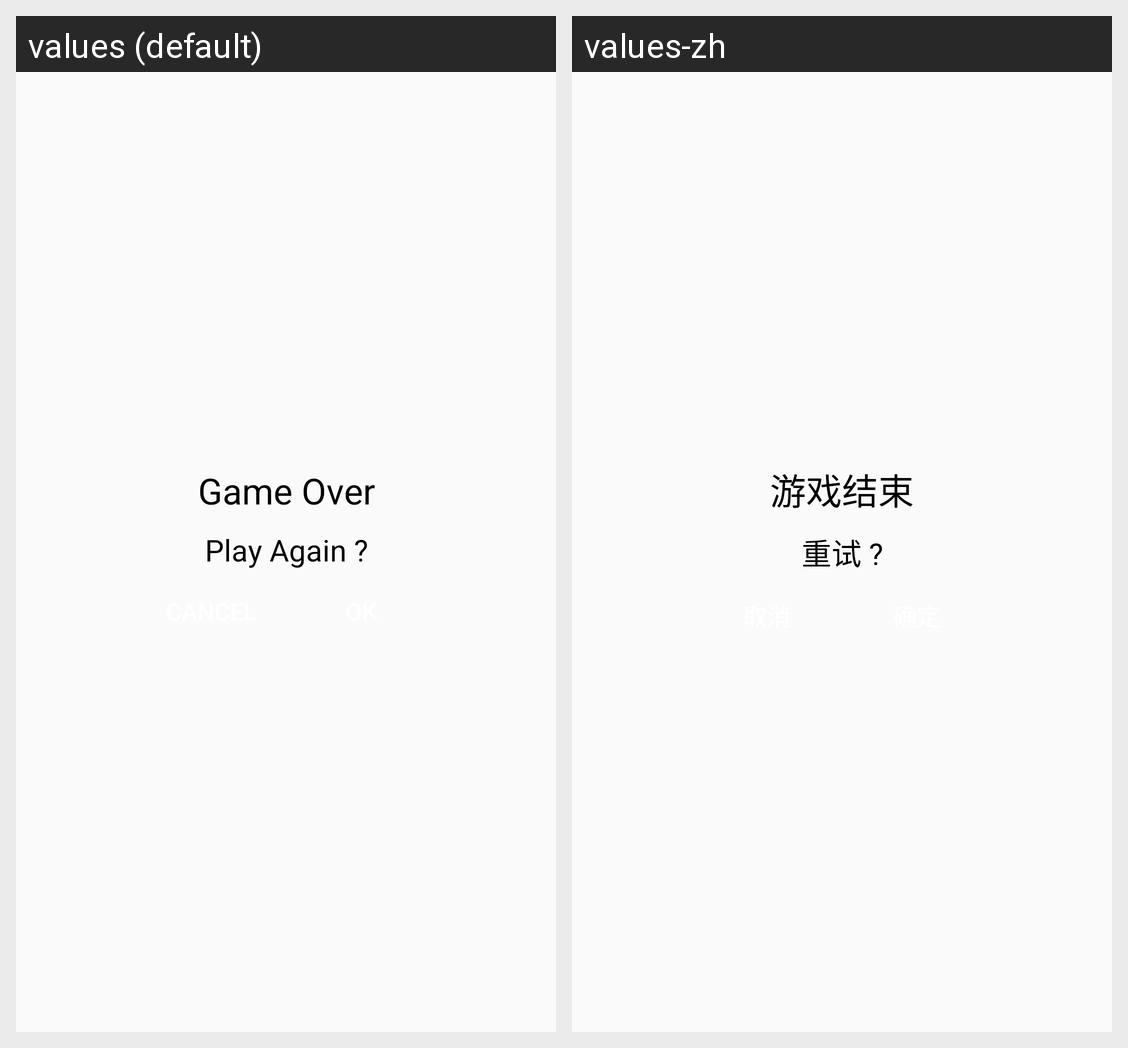

This grid shows one Android layout under two languages. Give, for every string resource on the screen, its name, the default text and each shown locale's text.
Android screen res/layout/dialog_game_over.xml rendered under 2 locales, left to right: values (default), values-zh. Device: Nexus 5 (rendered at 1080×1920; each locale shown at half size, 540×960, under a caption strip naming it); theme Theme.AppCompat.Light.NoActionBar.
Strings drawn on this screen, with the default value and each locale's value (text and hints the layout hard-codes, and strings that could not be matched under every locale, appear in the picture but are not listed):

game_over
  values: Game Over
  values-zh: 游戏结束

play_again
  values: Play Again ?
  values-zh: 重试 ?
